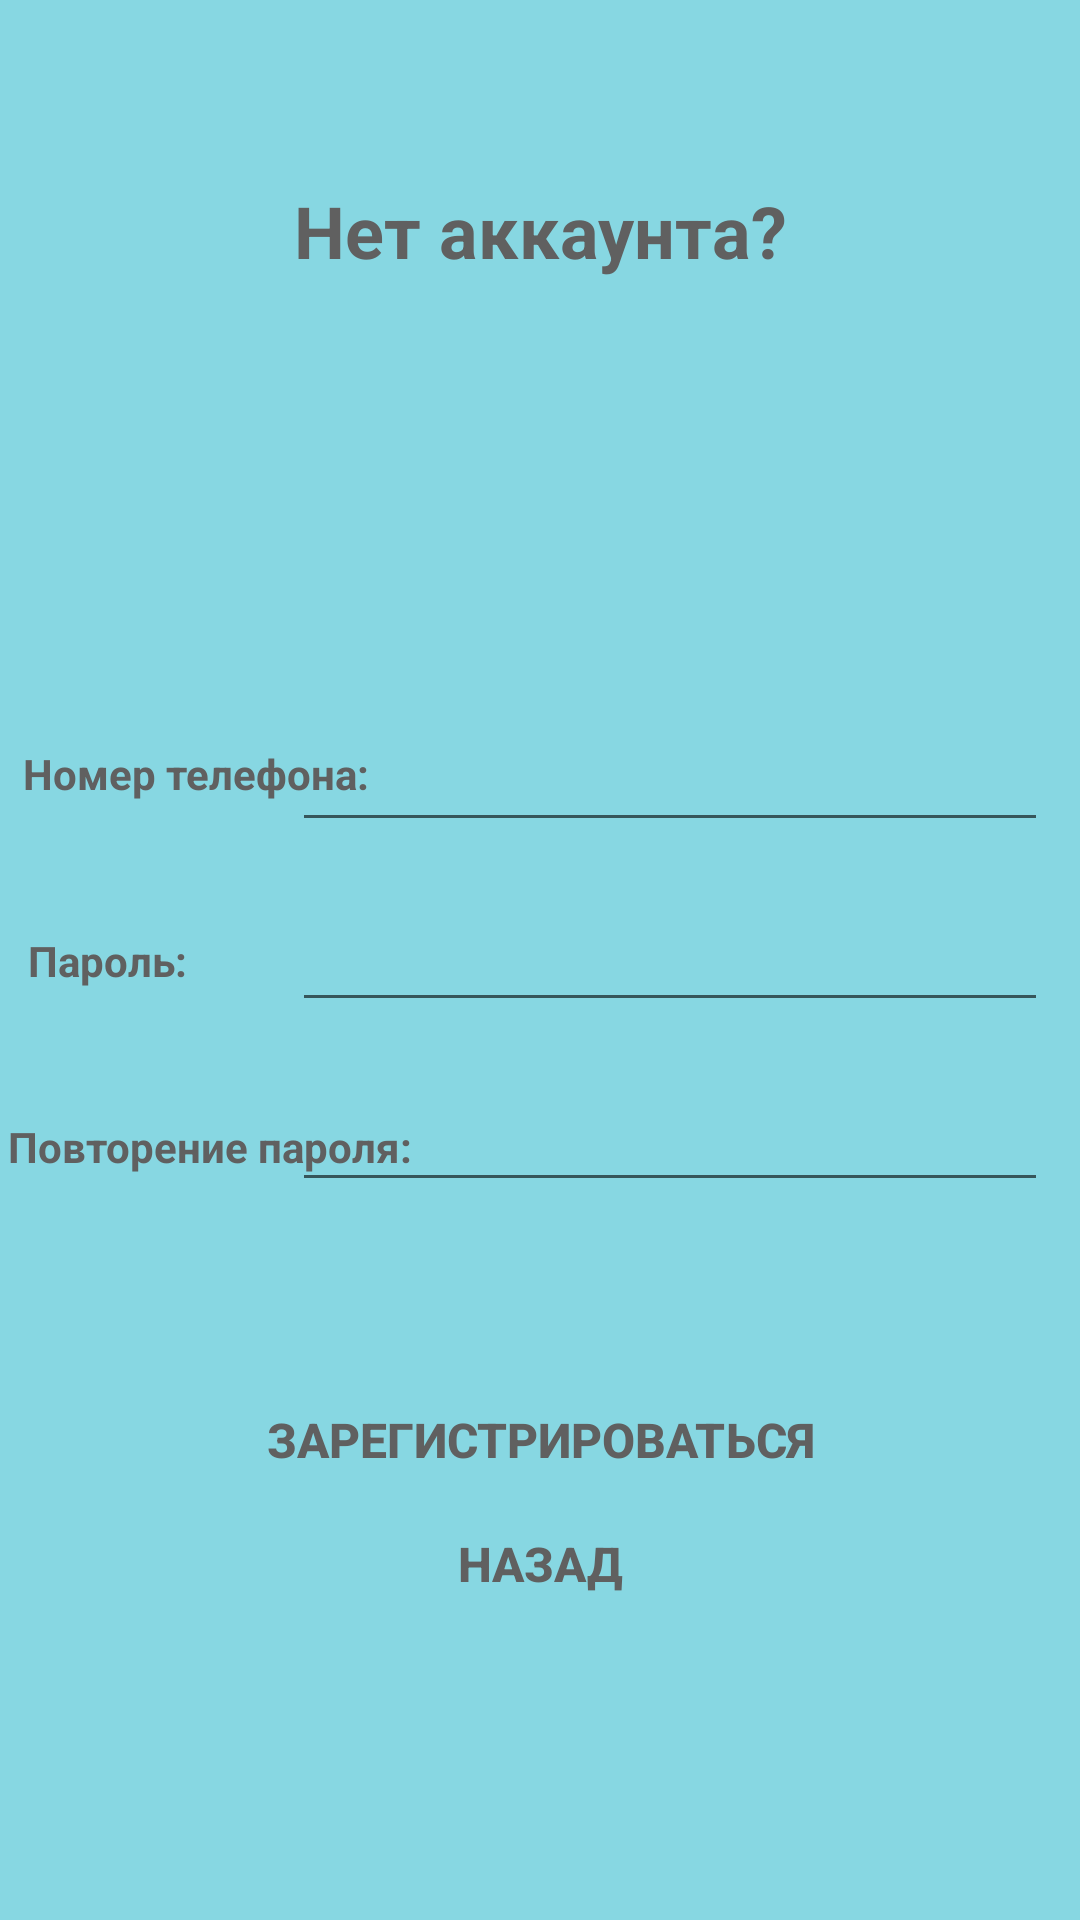

Here is an Android app screen rendered from its layout file. Give the layout XML and the strings, colors and styles it references.
<!-- AndroidManifest.xml: application theme Theme.Preupmoney -->
<!-- res/layout/register.xml -->
<?xml version="1.0" encoding="utf-8"?>
<androidx.constraintlayout.widget.ConstraintLayout xmlns:android="http://schemas.android.com/apk/res/android"
    xmlns:app="http://schemas.android.com/apk/res-auto"
    xmlns:tools="http://schemas.android.com/tools"
    android:layout_width="match_parent"
    android:layout_height="match_parent"
    tools:context=".RegisterActivity"
    android:background="@color/blue_sky">
    <androidx.constraintlayout.widget.ConstraintLayout
        android:id="@+id/auth"
        android:layout_width="match_parent"
        android:layout_height="match_parent">
        <TextView
            android:layout_width="wrap_content"
            android:layout_height="wrap_content"
            android:text="@string/register"
            android:textAlignment="center"
            android:textStyle="bold"
            android:textSize="24sp"
            android:textColor="@color/main_light_font_and_elem"
            app:layout_constraintBottom_toBottomOf="parent"
            app:layout_constraintEnd_toEndOf="parent"
            app:layout_constraintStart_toStartOf="parent"
            app:layout_constraintTop_toTopOf="parent"
            app:layout_constraintVertical_bias="0.1"
            app:layout_constraintHorizontal_bias="0.5"
            >
        </TextView>
        <TextView
            android:layout_width="wrap_content"
            android:layout_height="wrap_content"
            android:text="@string/phone"
            android:textAlignment="center"
            android:textStyle="bold"
            android:textSize="14sp"
            android:textColor="@color/main_light_font_and_elem"
            app:layout_constraintBottom_toBottomOf="parent"
            app:layout_constraintEnd_toEndOf="parent"
            app:layout_constraintStart_toStartOf="parent"
            app:layout_constraintTop_toTopOf="parent"
            app:layout_constraintVertical_bias="0.4"
            app:layout_constraintHorizontal_bias="0.03"
            >
        </TextView>
        <TextView
            android:layout_width="wrap_content"
            android:layout_height="wrap_content"
            android:text="@string/pass"
            android:textAlignment="center"
            android:textStyle="bold"
            android:textSize="14sp"
            android:textColor="@color/main_light_font_and_elem"
            app:layout_constraintBottom_toBottomOf="parent"
            app:layout_constraintEnd_toEndOf="parent"
            app:layout_constraintStart_toStartOf="parent"
            app:layout_constraintTop_toTopOf="parent"
            app:layout_constraintVertical_bias="0.5"
            app:layout_constraintHorizontal_bias="0.03"
            >
        </TextView>
        <TextView
            android:layout_width="wrap_content"
            android:layout_height="wrap_content"
            android:text="@string/pass_confirm"
            android:textAlignment="center"
            android:textStyle="bold"
            android:textSize="14sp"
            android:textColor="@color/main_light_font_and_elem"
            app:layout_constraintBottom_toBottomOf="parent"
            app:layout_constraintEnd_toEndOf="parent"
            app:layout_constraintStart_toStartOf="parent"
            app:layout_constraintTop_toTopOf="parent"
            app:layout_constraintVertical_bias="0.6"
            app:layout_constraintHorizontal_bias="0.01"
            >
        </TextView>
        <EditText
            android:id="@+id/phone"
            android:layout_width="wrap_content"
            android:layout_height="wrap_content"
            android:ems="12"
            android:inputType="phone"
            android:digits="0123456789+"
            app:layout_constraintBottom_toBottomOf="parent"
            app:layout_constraintEnd_toEndOf="parent"
            app:layout_constraintStart_toStartOf="parent"
            app:layout_constraintTop_toTopOf="parent"
            app:layout_constraintHorizontal_bias="0.9"
            app:layout_constraintVertical_bias="0.4"/>
        <EditText
            android:id="@+id/password"
            android:layout_width="wrap_content"
            android:layout_height="wrap_content"
            android:ems="12"
            android:inputType="textPassword"
            app:layout_constraintBottom_toBottomOf="parent"
            app:layout_constraintEnd_toEndOf="parent"
            app:layout_constraintStart_toStartOf="parent"
            app:layout_constraintTop_toTopOf="parent"
            app:layout_constraintHorizontal_bias="0.9"
            app:layout_constraintVertical_bias="0.5"/>
        <EditText
            android:id="@+id/password_confim"
            android:layout_width="wrap_content"
            android:layout_height="wrap_content"
            android:ems="12"
            android:inputType="textPassword"
            app:layout_constraintBottom_toBottomOf="parent"
            app:layout_constraintEnd_toEndOf="parent"
            app:layout_constraintStart_toStartOf="parent"
            app:layout_constraintTop_toTopOf="parent"
            app:layout_constraintHorizontal_bias="0.9"
            app:layout_constraintVertical_bias="0.6"/>
        <Button
            android:id="@+id/confirm_register"
            android:layout_width="wrap_content"
            android:layout_height="wrap_content"
            android:textColor="@color/main_light_font_and_elem"
            android:backgroundTint="@color/blue_sky"
            android:textStyle="bold"
            android:text="@string/confirm_register"
            android:textSize="16sp"
            android:textAlignment="center"
            app:layout_constraintBottom_toBottomOf="parent"
            app:layout_constraintEnd_toEndOf="parent"
            app:layout_constraintStart_toStartOf="parent"
            app:layout_constraintTop_toTopOf="parent"
            app:layout_constraintVertical_bias="0.77"
            app:layout_constraintHorizontal_bias="0.5"
            style="?android:attr/borderlessButtonStyle"
            />
        <Button
            android:id="@+id/go_back"
            android:layout_width="wrap_content"
            android:layout_height="wrap_content"
            android:textColor="@color/main_light_font_and_elem"
            android:backgroundTint="@color/blue_sky"
            android:textStyle="bold"
            android:text="@string/go_back_str"
            android:textSize="16sp"
            android:textAlignment="center"
            app:layout_constraintBottom_toBottomOf="parent"
            app:layout_constraintEnd_toEndOf="parent"
            app:layout_constraintStart_toStartOf="parent"
            app:layout_constraintTop_toTopOf="parent"
            app:layout_constraintVertical_bias="0.84"
            app:layout_constraintHorizontal_bias="0.5"
            style="?android:attr/borderlessButtonStyle"
            />
    </androidx.constraintlayout.widget.ConstraintLayout>

</androidx.constraintlayout.widget.ConstraintLayout>
<!-- resources referenced by this layout -->
<resources>
  <color name="blue_sky">#87D7E2</color>
  <color name="main_light_font_and_elem">#606060</color>
  <string name="confirm_register">Зарегистрироваться</string>
  <string name="go_back_str">Назад</string>
  <string name="pass">Пароль: </string>
  <string name="pass_confirm">Повторение пароля: </string>
  <string name="phone">Номер телефона: </string>
  <string name="register">Нет аккаунта?</string>
  <style name="Theme.Preupmoney" parent="Theme.AppCompat.DayNight.NoActionBar">
      </style>
</resources>
